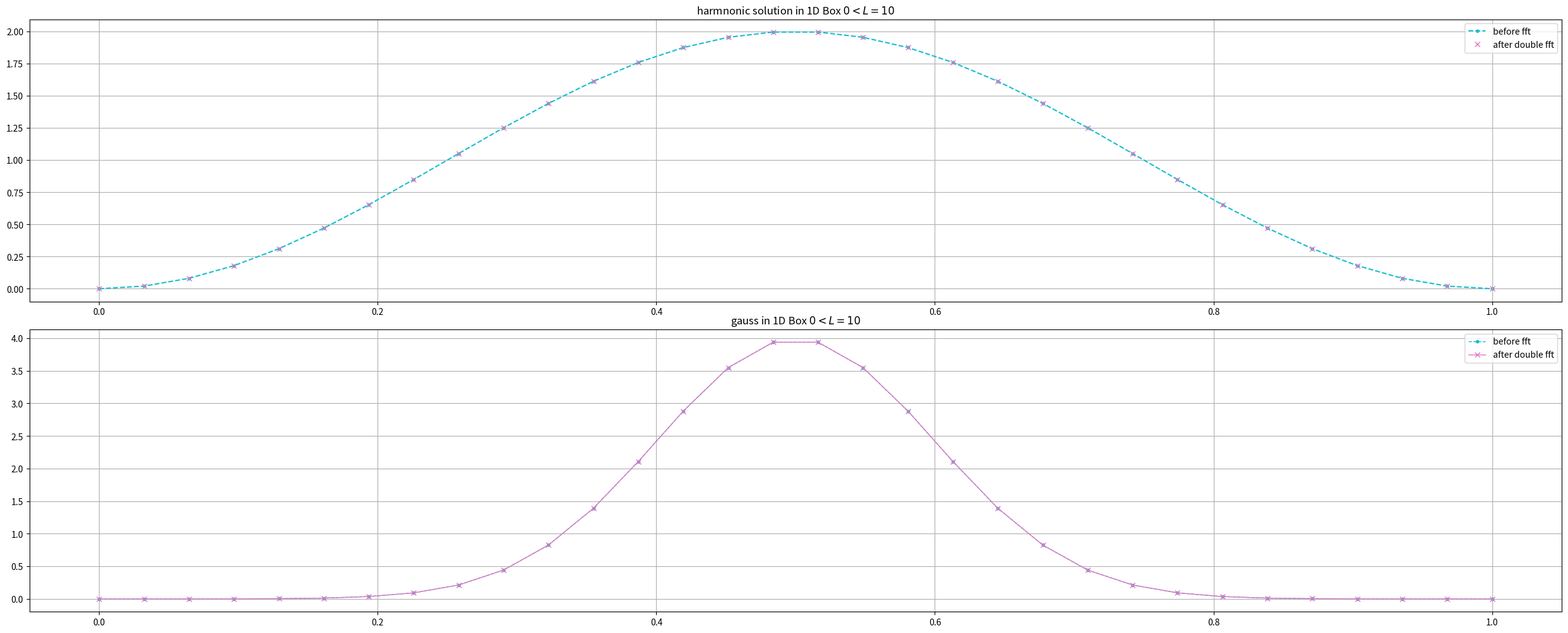

This figure's Python source:
#!/usr/bin/env python
"""
Script to test sympy.physics

author: Scheiermann
email: daniel.scheiermann@stud.uni-hannover.de
license: MIT
Please feel free to use and modify this, but keep the above information. Thanks!
"""

import sympy as sypy
from scipy.stats import norm
import numpy as np
import scipy as sp
from matplotlib import pyplot as plt
from sympy import Symbol, symbols, Function, Piecewise, pi, N, fft, ifft, lambdify
from sympy.functions import sqrt, sin
from sympy.physics.quantum.state import Wavefunction
from sympy.physics.quantum import TimeDepBra
from sympy.stats import Normal, density

if __name__ == '__main__':
    # Script runs, if script is run as main script (called by python split_operator.py)

    L = 1
    n = 1
    x_real = Symbol('x', real=True)
    x, y, z, t = symbols('x y z t')
    k, m = symbols('k m', integer=True)
    f, g, h = symbols('f g h', cls=Function)
    psi = TimeDepBra('psi', 't')

    mu = Symbol("mu")
    sigma = Symbol("sigma", positive=True)
    f = Normal("lo", mu, sigma)

    g = Piecewise((0, x_real < 0), (0, x_real > L), (sqrt(2 // L) * sin(n * pi * x_real / L), True))
    w = Wavefunction(g, x_real)
    print(N(w.norm))
    print(w.is_normalized)
    p = w.prob()
    print(N(p(0.85 * L)))

    x_arr = np.linspace(0, L, 2 ** 5)
    y_arr = [N(p(i)) for i in x_arr]
    y_arr_fft = fft(y_arr, dps=15)
    y_arr_fft_cycle = ifft(y_arr_fft, dps=15)

    gauss_function = density(f)(x)
    gauss_function_standard = lambdify(x, density(f)(x).subs(mu, 0).subs(sigma, 1), "numpy")

    gauss_function_standard_y_arr = gauss_function_standard(x_arr)
    gauss_fft = fft(gauss_function_standard_y_arr)
    gauss_fft_cycle = ifft(gauss_fft)

    print(gauss_function)
    print(gauss_function_standard)
    print(gauss_function_standard_y_arr)
    print(sypy.latex(gauss_function))

    gauss = norm.pdf(x_arr, loc=0.5*L, scale=0.1)
    gauss_fft_scipy = sp.fft.fft(gauss)
    gauss_fft_scipy_cycle = sp.fft.ifft(gauss_fft_scipy)

    # extremely slow (as it is a symbolic fft)
    # func = np.vectorize(gauss_function_standard)
    # func_y = fft(func(x_arr))
    # func_cycle = ifft(func_y)
    # print(func_cycle)

    # Plot
    plot_rows = 2
    fig, axs = plt.subplots(plot_rows, 1, figsize=(25, 10))
    fig.tight_layout()

    colors = [
        "tab:cyan",
        "tab:pink",
        "tab:green",
        "tab:red",
        "tab:orange",
        "tab:blue",
        "tab:purple",
        "tab:gray",
    ]

    axs[0].set_title(r"harmnonic solution in 1D Box $0 < L = 10$")
    axs[0].plot(x_arr, y_arr, ".--", label="before fft", color=colors[0])
    axs[0].plot(x_arr, np.abs(y_arr_fft_cycle), "x", label="after double fft", color=colors[1])

    axs[1].set_title(r"gauss in 1D Box $0 < L = 10$")
    # axs[1].plot(x_arr, gauss_function_standard_y_arr, "x", label="gauss lambdified with x_arr", color=colors[0])
    # axs[1].plot(x_arr, np.abs(gauss_fft_cycle), "x", label="gaus lambdified fft cycle", color=colors[1])
    axs[1].plot(x_arr, gauss, '.--', lw=1, alpha=1.0, label='before fft', color=colors[0])
    axs[1].plot(x_arr, np.abs(gauss_fft_scipy_cycle), 'x-', lw=1, alpha=1.0, label='after double fft',
                color=colors[1])

    for i in range(0, 2):
        axs[i].legend()
        axs[i].grid()

    plt.savefig("double_fft.png")
    plt.show()
